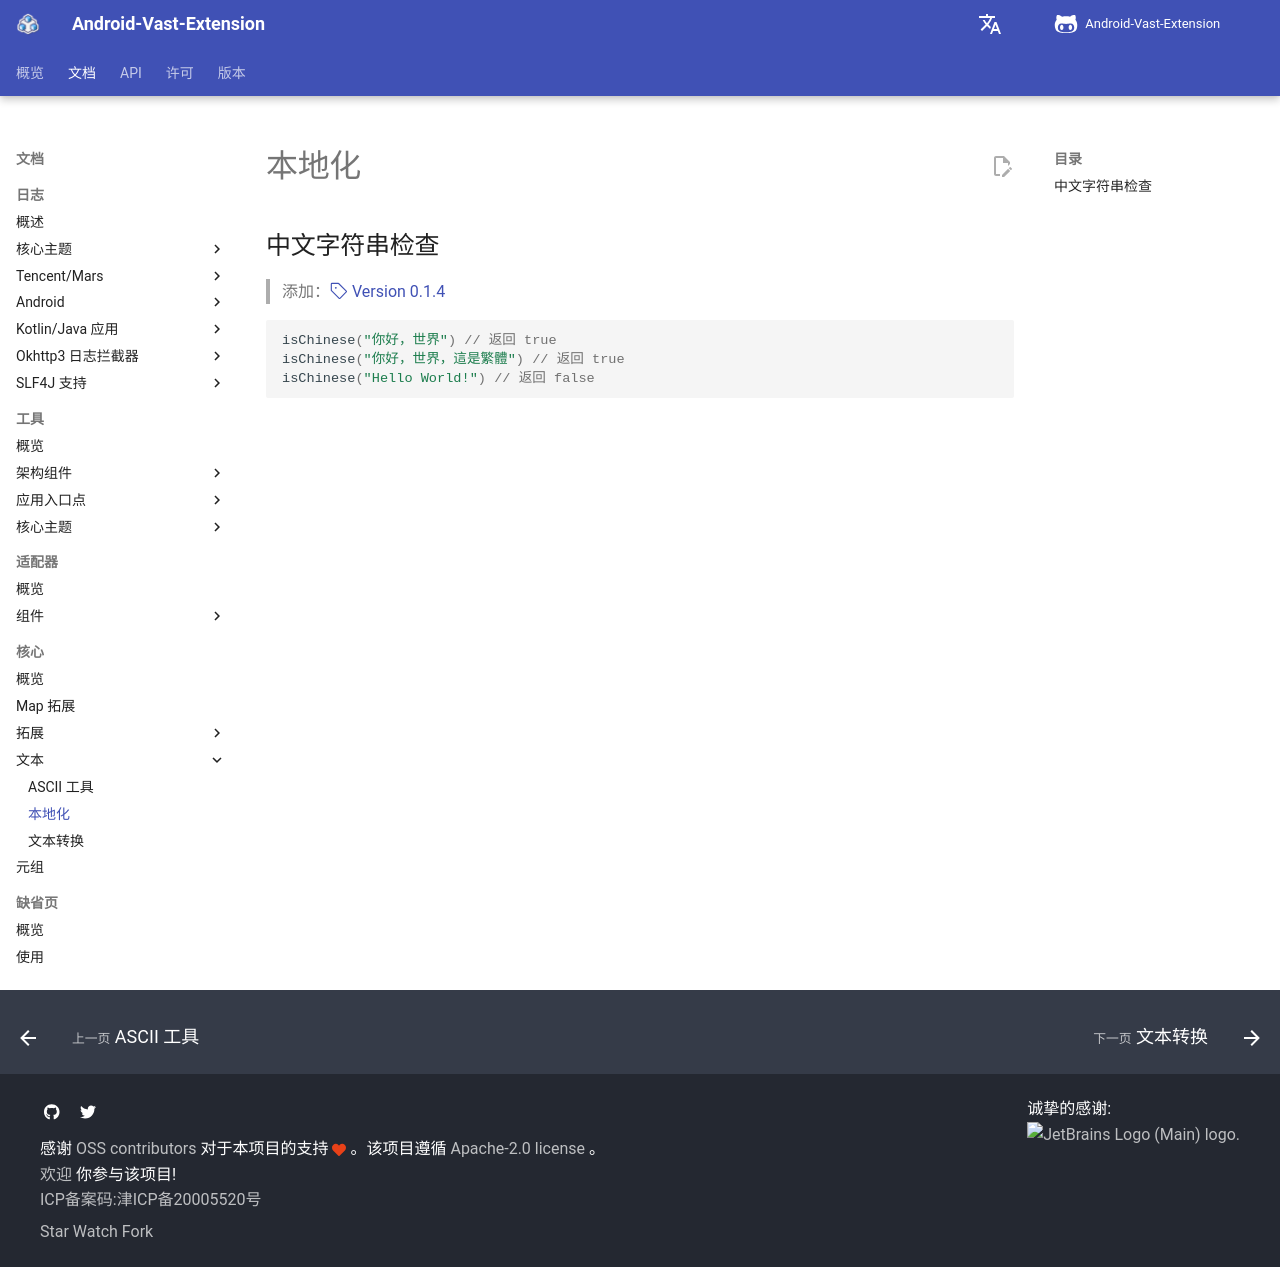

repository: SakurajimaMaii/AVE-DOC · page: documents/core/text/string-locale/index.html · generator: mkdocs

# 本地化

## 中文字符串检查

> 添加：[:octicons-tag-24: Version 0.1.4](https://sakurajimamaii.github.io/AVE-DOC/version/core/#014)

```kotlin
isChinese("你好，世界") // 返回 true
isChinese("你好，世界，這是繁體") // 返回 true
isChinese("Hello World!") // 返回 false
```
